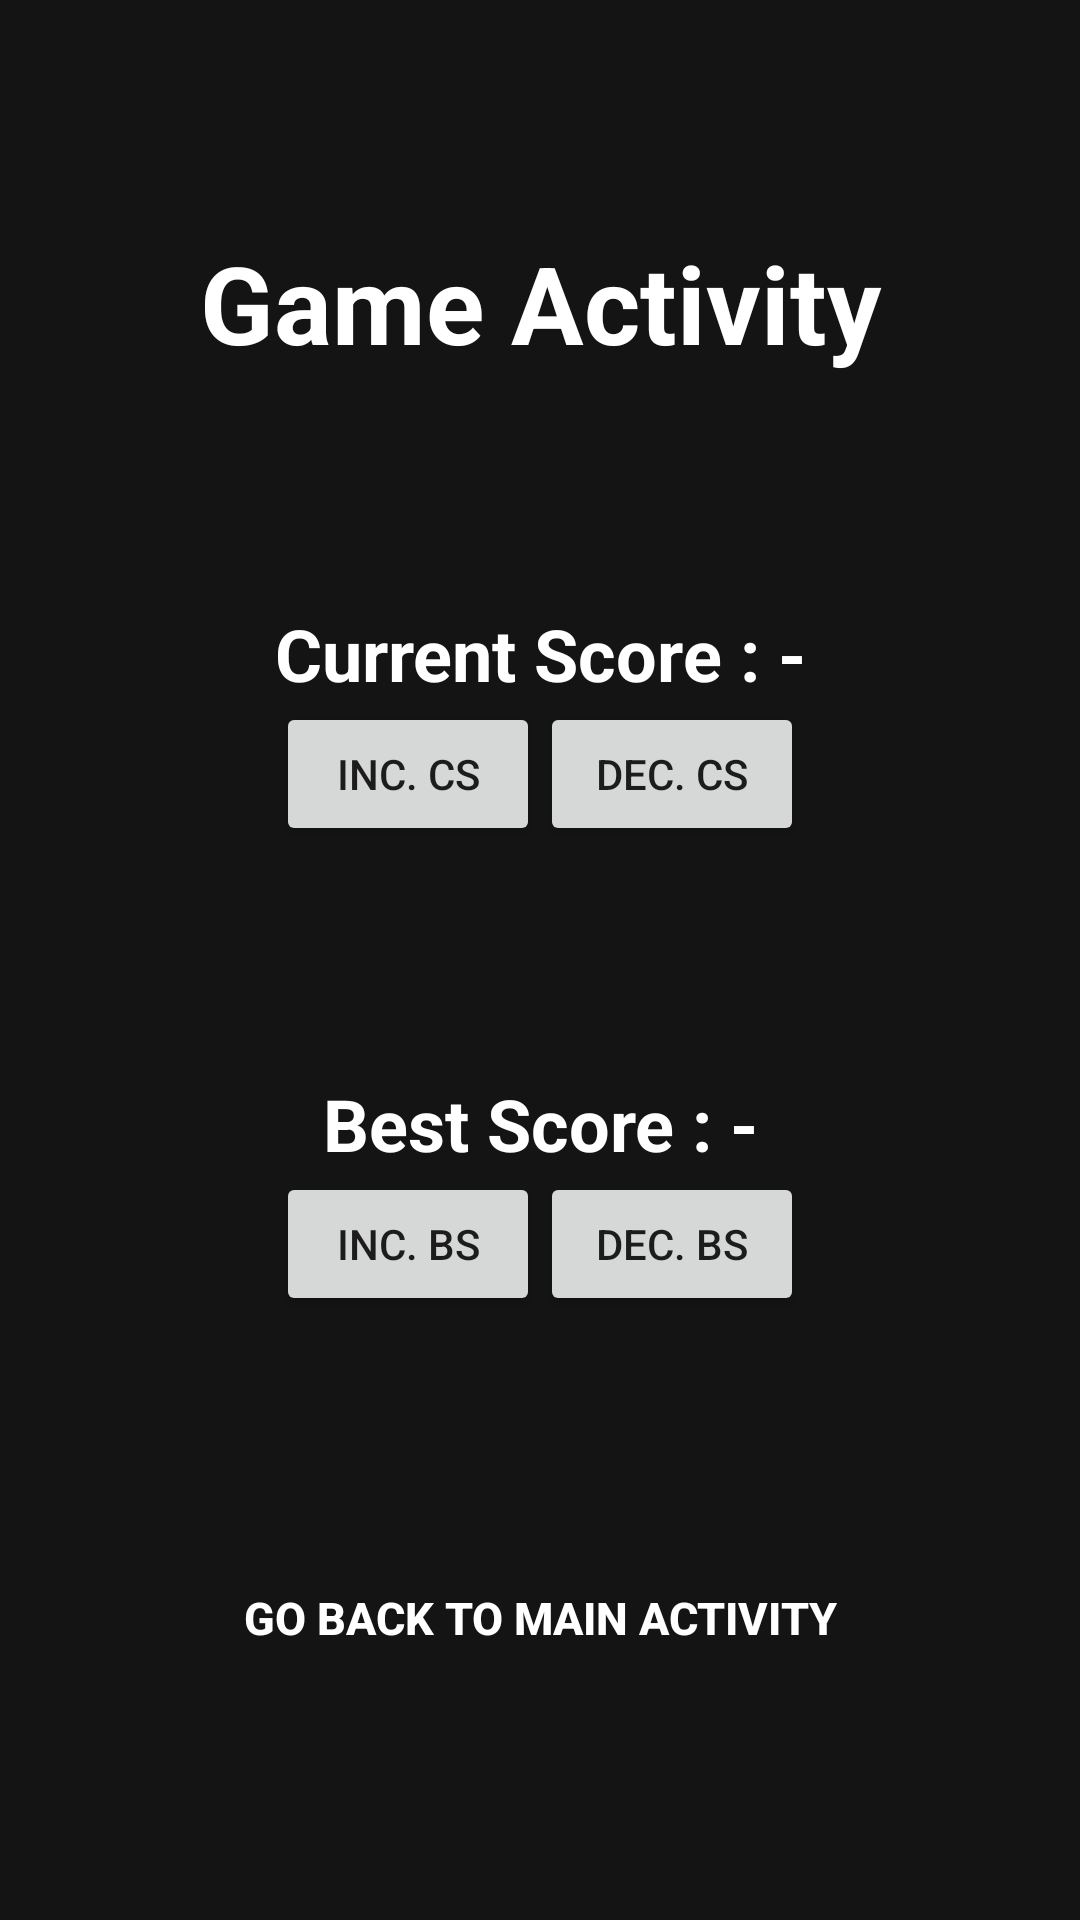

Produce the Android XML layout that renders to this screen, including the resource entries it uses.
<!-- AndroidManifest.xml: application theme Theme.Practise2048Champs -->
<!-- res/layout/activity_game.xml -->
<?xml version="1.0" encoding="utf-8"?>
<androidx.constraintlayout.widget.ConstraintLayout xmlns:android="http://schemas.android.com/apk/res/android"
    xmlns:app="http://schemas.android.com/apk/res-auto"
    xmlns:tools="http://schemas.android.com/tools"
    android:layout_width="match_parent"
    android:layout_height="match_parent"
    tools:context=".GameActivity">

    <androidx.appcompat.widget.AppCompatTextView
        android:id="@+id/game_activity_welcome_text_view"
        android:layout_width="wrap_content"
        android:layout_height="wrap_content"
        android:ems="10"
        android:text="Game Activity"
        android:textAlignment="center"
        android:textColor="@color/white"
        android:textSize="36sp"
        android:textStyle="bold"
        app:layout_constraintBottom_toTopOf="@id/current_score_linear_layout_game_activity"
        app:layout_constraintEnd_toEndOf="parent"
        app:layout_constraintStart_toStartOf="parent"
        app:layout_constraintTop_toTopOf="parent"
        app:layout_constraintVertical_weight="1" />

    <LinearLayout
        android:id="@+id/current_score_linear_layout_game_activity"
        android:layout_width="wrap_content"
        android:layout_height="wrap_content"
        android:layout_marginHorizontal="16dp"
        android:orientation="vertical"
        app:layout_constraintBottom_toTopOf="@id/best_score_linear_layout_game_activity"
        app:layout_constraintEnd_toEndOf="parent"
        app:layout_constraintStart_toStartOf="parent"
        app:layout_constraintTop_toBottomOf="@id/game_activity_welcome_text_view">

        <LinearLayout
            android:id="@+id/current_score_text_linear_layout"
            android:orientation="horizontal"
            android:layout_gravity="center_horizontal"
            android:layout_width="wrap_content"
            android:layout_height="wrap_content">

            <androidx.appcompat.widget.AppCompatTextView
                android:id="@+id/current_score_display_text_view"
                android:layout_width="wrap_content"
                android:layout_height="wrap_content"
                android:text="Current Score : "
                android:textAlignment="center"
                android:textColor="@color/white"
                android:textSize="24sp"
                android:textStyle="bold" />

            <androidx.appcompat.widget.AppCompatTextView
                android:id="@+id/current_score_value_text_view"
                android:layout_width="wrap_content"
                android:layout_height="wrap_content"
                android:text="-"
                android:textAlignment="center"
                android:textColor="@color/white"
                android:textSize="24sp"
                android:textStyle="bold" />

        </LinearLayout>

        <LinearLayout
            android:id="@+id/current_score_change_buttons_linear_layout"
            android:orientation="horizontal"
            android:layout_gravity="center_horizontal"
            android:layout_width="wrap_content"
            android:layout_height="wrap_content">

            <androidx.appcompat.widget.AppCompatButton
                android:id="@+id/increase_current_score"
                android:layout_width="wrap_content"
                android:layout_height="wrap_content"
                android:text="Inc. CS"
                android:onClick="increaseCurrentScore" />

            <androidx.appcompat.widget.AppCompatButton
                android:id="@+id/decrease_current_score"
                android:layout_width="wrap_content"
                android:layout_height="wrap_content"
                android:text="Dec. CS"
                android:onClick="decreaseCurrentScore" />

        </LinearLayout>

    </LinearLayout>

    <LinearLayout
        android:id="@+id/best_score_linear_layout_game_activity"
        android:layout_width="wrap_content"
        android:layout_height="wrap_content"
        android:layout_marginHorizontal="16dp"
        android:orientation="vertical"
        app:layout_constraintBottom_toTopOf="@id/start_game_button"
        app:layout_constraintEnd_toEndOf="parent"
        app:layout_constraintStart_toStartOf="parent"
        app:layout_constraintTop_toBottomOf="@id/current_score_linear_layout_game_activity">

        <LinearLayout
            android:id="@+id/best_score_text_linear_layout"
            android:orientation="horizontal"
            android:layout_gravity="center_horizontal"
            android:layout_width="wrap_content"
            android:layout_height="wrap_content">

            <androidx.appcompat.widget.AppCompatTextView
                android:id="@+id/best_score_display_text_view"
                android:layout_width="wrap_content"
                android:layout_height="wrap_content"
                android:text="Best Score : "
                android:textAlignment="center"
                android:textColor="@color/white"
                android:textSize="24sp"
                android:textStyle="bold" />

            <androidx.appcompat.widget.AppCompatTextView
                android:id="@+id/best_score_value_text_view"
                android:layout_width="wrap_content"
                android:layout_height="wrap_content"
                android:text="-"
                android:textAlignment="center"
                android:textColor="@color/white"
                android:textSize="24sp"
                android:textStyle="bold" />

        </LinearLayout>

        <LinearLayout
            android:id="@+id/best_score_change_buttons_linear_layout"
            android:orientation="horizontal"
            android:layout_gravity="center_horizontal"
            android:layout_width="wrap_content"
            android:layout_height="wrap_content">

            <androidx.appcompat.widget.AppCompatButton
                android:id="@+id/increase_best_score"
                android:layout_width="wrap_content"
                android:layout_height="wrap_content"
                android:text="Inc. BS"
                android:onClick="increaseBestScore" />

            <androidx.appcompat.widget.AppCompatButton
                android:id="@+id/decrease_best_score"
                android:layout_width="wrap_content"
                android:layout_height="wrap_content"
                android:text="Dec. BS"
                android:onClick="decreaseBestScore" />

        </LinearLayout>

    </LinearLayout>

    <androidx.appcompat.widget.AppCompatButton
        android:id="@+id/start_game_button"
        android:layout_width="wrap_content"
        android:layout_height="wrap_content"
        android:layout_gravity="center_horizontal"
        android:background="@drawable/click_button"
        android:contentDescription="Game mode display button"
        android:minEms="14"
        android:onClick="backToMainActivity"
        android:text="Go Back To Main Activity"
        android:textColor="@color/white"
        android:textSize="15sp"
        android:textStyle="bold"
        app:layout_constraintBottom_toBottomOf="parent"
        app:layout_constraintEnd_toEndOf="parent"
        app:layout_constraintStart_toStartOf="parent"
        app:layout_constraintTop_toBottomOf="@+id/best_score_linear_layout_game_activity" />

</androidx.constraintlayout.widget.ConstraintLayout>
<!-- resources referenced by this layout -->
<resources>
  <color name="white">#FFFFFFFF</color>
  <style name="Theme.Practise2048Champs" parent="Theme.AppCompat.Light.NoActionBar">
          
          <item name="colorPrimary">@color/text_color</item>
          <item name="colorPrimaryVariant">@color/text_color</item>
          <item name="colorOnPrimary">@color/primary_background_color</item>
          
          <item name="colorSecondary">@color/teal_200</item>
          <item name="colorSecondaryVariant">@color/teal_700</item>
          <item name="colorOnSecondary">@color/black</item>
          
          <item name="colorBackgroundFloating">@color/dialog_background_film</item>
          <item name="android:statusBarColor">@color/primary_background_color</item>
          <item name="android:navigationBarColor">@color/primary_background_color</item>
          <item name="android:windowBackground">@color/primary_background_color</item>
      </style>
  <color name="text_color">#FFFFFF</color>
  <color name="primary_background_color">#141414</color>
  <color name="teal_200">#FF03DAC5</color>
  <color name="teal_700">#FF018786</color>
  <color name="black">#FF000000</color>
  <color name="dialog_background_film">#BF000000</color>
</resources>
